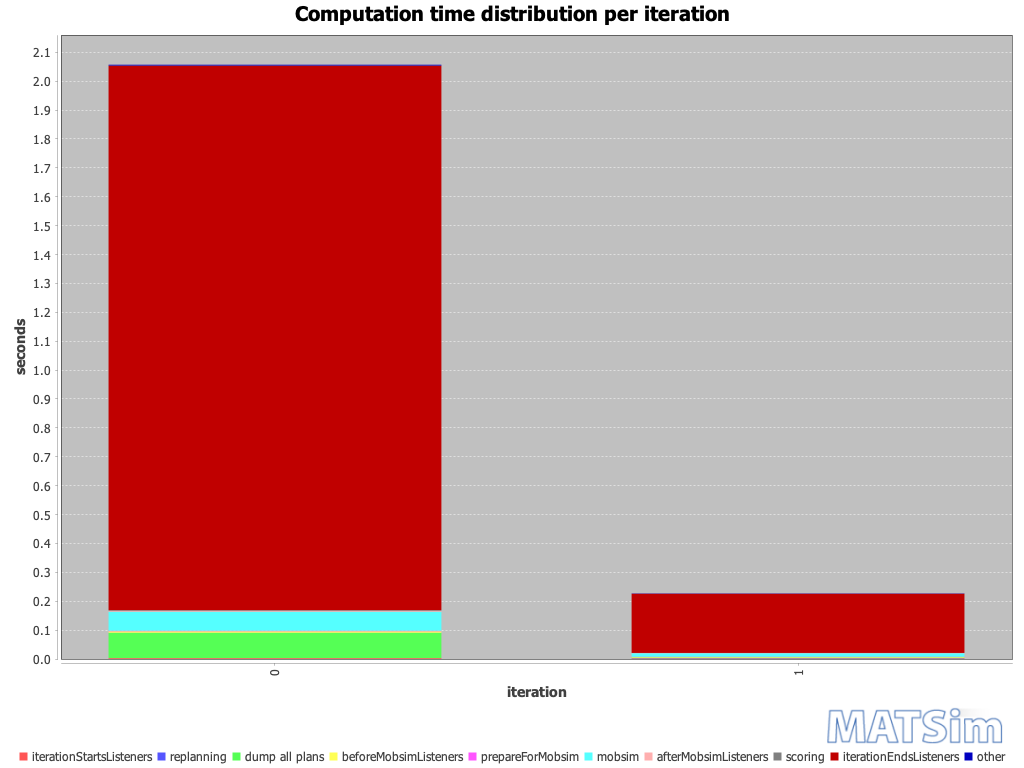

Values plotted in this chart, from the file beside it:
iteration; BEGIN iteration; BEGIN iterationStartsListeners; END iterationStartsListeners; BEGIN replanning; END replanning; BEGIN beforeMobsimListeners; BEGIN dump all plans; END dump all plans; END beforeMobsimListeners; BEGIN prepareForMobsim; END prepareForMobsim; BEGIN mobsim; END mobsim; BEGIN afterMobsimListeners; END afterMobsimListeners; BEGIN scoring; END scoring; BEGIN iterationEndsListeners; END iterationEndsListeners; END iteration; ; iterationStartsListeners; replanning
0; 16:15:02; 16:15:02; 16:15:02; ; ; 16:15:02; 16:15:02; 16:15:02; 16:15:02; 16:15:02; 16:15:02; 16:15:02; 16:15:03; 16:15:03; 16:15:03; 16:15:03; 16:15:03; 16:15:03; 16:15:04; 16:15:04; ; 00:00:00; 
1; 16:15:04; 16:15:04; 16:15:04; 16:15:04; 16:15:04; 16:15:04; 16:15:04; 16:15:04; 16:15:04; 16:15:04; 16:15:04; 16:15:04; 16:15:04; 16:15:04; 16:15:04; 16:15:04; 16:15:04; 16:15:04; 16:15:05; 16:15:05; ; 00:00:00; 00:00:00
